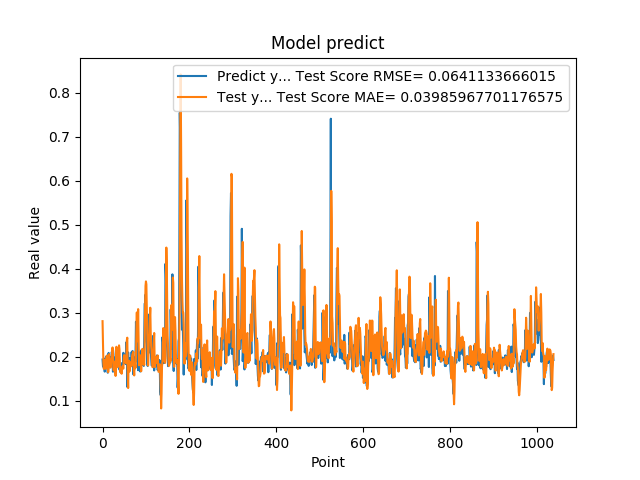

The data file committed next to this chart (first rows):
1.935185045003890991e-01, 2.807107016657071075e-01
1.787700653076171875e-01, 2.316130692198694885e-01
1.761920750141144076e-01, 1.855399116116705216e-01
1.861467957496643066e-01, 1.722619547979806487e-01
1.954913884401321134e-01, 1.773999821433700497e-01
1.660518944263458530e-01, 1.920126785473404707e-01
1.907722949981689176e-01, 1.773844617104940735e-01
1.898660957813262939e-01, 1.724508103163749084e-01
2.001174986362457275e-01, 1.916191200890555724e-01
1.948629021644592563e-01, 1.982923956974224911e-01
1.779100298881530762e-01, 2.025926894893508023e-01
1.810636967420578003e-01, 1.859175380869655669e-01
1.635809391736984530e-01, 1.751207195613500300e-01
1.916799396276473999e-01, 1.647082625706561554e-01
2.085516005754470825e-01, 1.710506645192987618e-01
1.828240007162094394e-01, 2.057204669714716994e-01
1.857409924268722534e-01, 1.999447352950285972e-01
1.752161234617233276e-01, 1.823710245414875142e-01
1.845117062330245972e-01, 1.769390658038132169e-01
1.984785944223403931e-01, 1.754578697403212650e-01
1.841159015893935880e-01, 1.928187911386092246e-01
2.104043960571288785e-01, 1.933303946107195470e-01
2.088565975427627841e-01, 2.007906646308626752e-01
1.900728046894073209e-01, 2.209608416002920572e-01
1.658952832221984863e-01, 2.057108651262127275e-01
1.852532625198364535e-01, 1.732329374608066463e-01
1.799222826957702359e-01, 1.684976597487219951e-01
1.978618204593658447e-01, 1.800337878509919443e-01
1.711323857307434082e-01, 1.886697787910697754e-01
1.623787879943847379e-01, 1.830325209164774536e-01
2.059821039438247958e-01, 1.562402219727878905e-01
2.158481031656264981e-01, 1.796648166335104158e-01
1.768843084573745450e-01, 2.224951557530341073e-01
1.834106147289275845e-01, 2.006773005952822708e-01
1.805770993232727051e-01, 1.759970583952725209e-01
2.012096941471099854e-01, 1.790795472708534564e-01
2.066745012998580933e-01, 1.915377831796425401e-01
2.195876985788345337e-01, 2.120778848954145979e-01
1.944769918918609619e-01, 2.257119522827211455e-01
1.704634428024291992e-01, 2.171220796310573409e-01
1.750701963901519775e-01, 1.799969187547189875e-01
1.796004772186279297e-01, 1.649400575996943508e-01
1.640222966670989990e-01, 1.718277371054950931e-01
1.769366562366485596e-01, 1.639279299441643856e-01
1.781685650348663330e-01, 1.611581236709959120e-01
1.855484992265701294e-01, 1.722638446739059304e-01
1.732649058103561401e-01, 1.785469042579019283e-01
1.832000017166137418e-01, 1.753434926736290866e-01
2.088083624839782715e-01, 1.729695612820038308e-01
1.873752027750015536e-01, 1.989398954059254099e-01
1.986005455255508423e-01, 2.036204954824653024e-01
1.863885968923568726e-01, 1.952118269011841878e-01
1.885485500097274780e-01, 1.951251237771381986e-01
1.833238750696182529e-01, 1.872132505983455930e-01
2.096922993659972867e-01, 1.850920376646349175e-01
2.330529242753982544e-01, 1.996480453590963600e-01
2.151579260826110562e-01, 2.375332821084901180e-01
1.312076449394226074e-01, 2.431339212501799629e-01
1.684847325086593628e-01, 1.634100884554385014e-01
2.097207009792327881e-01, 1.287229664166337773e-01
1.697814613580703458e-01, 1.872794747409289307e-01
... 979 more rows
